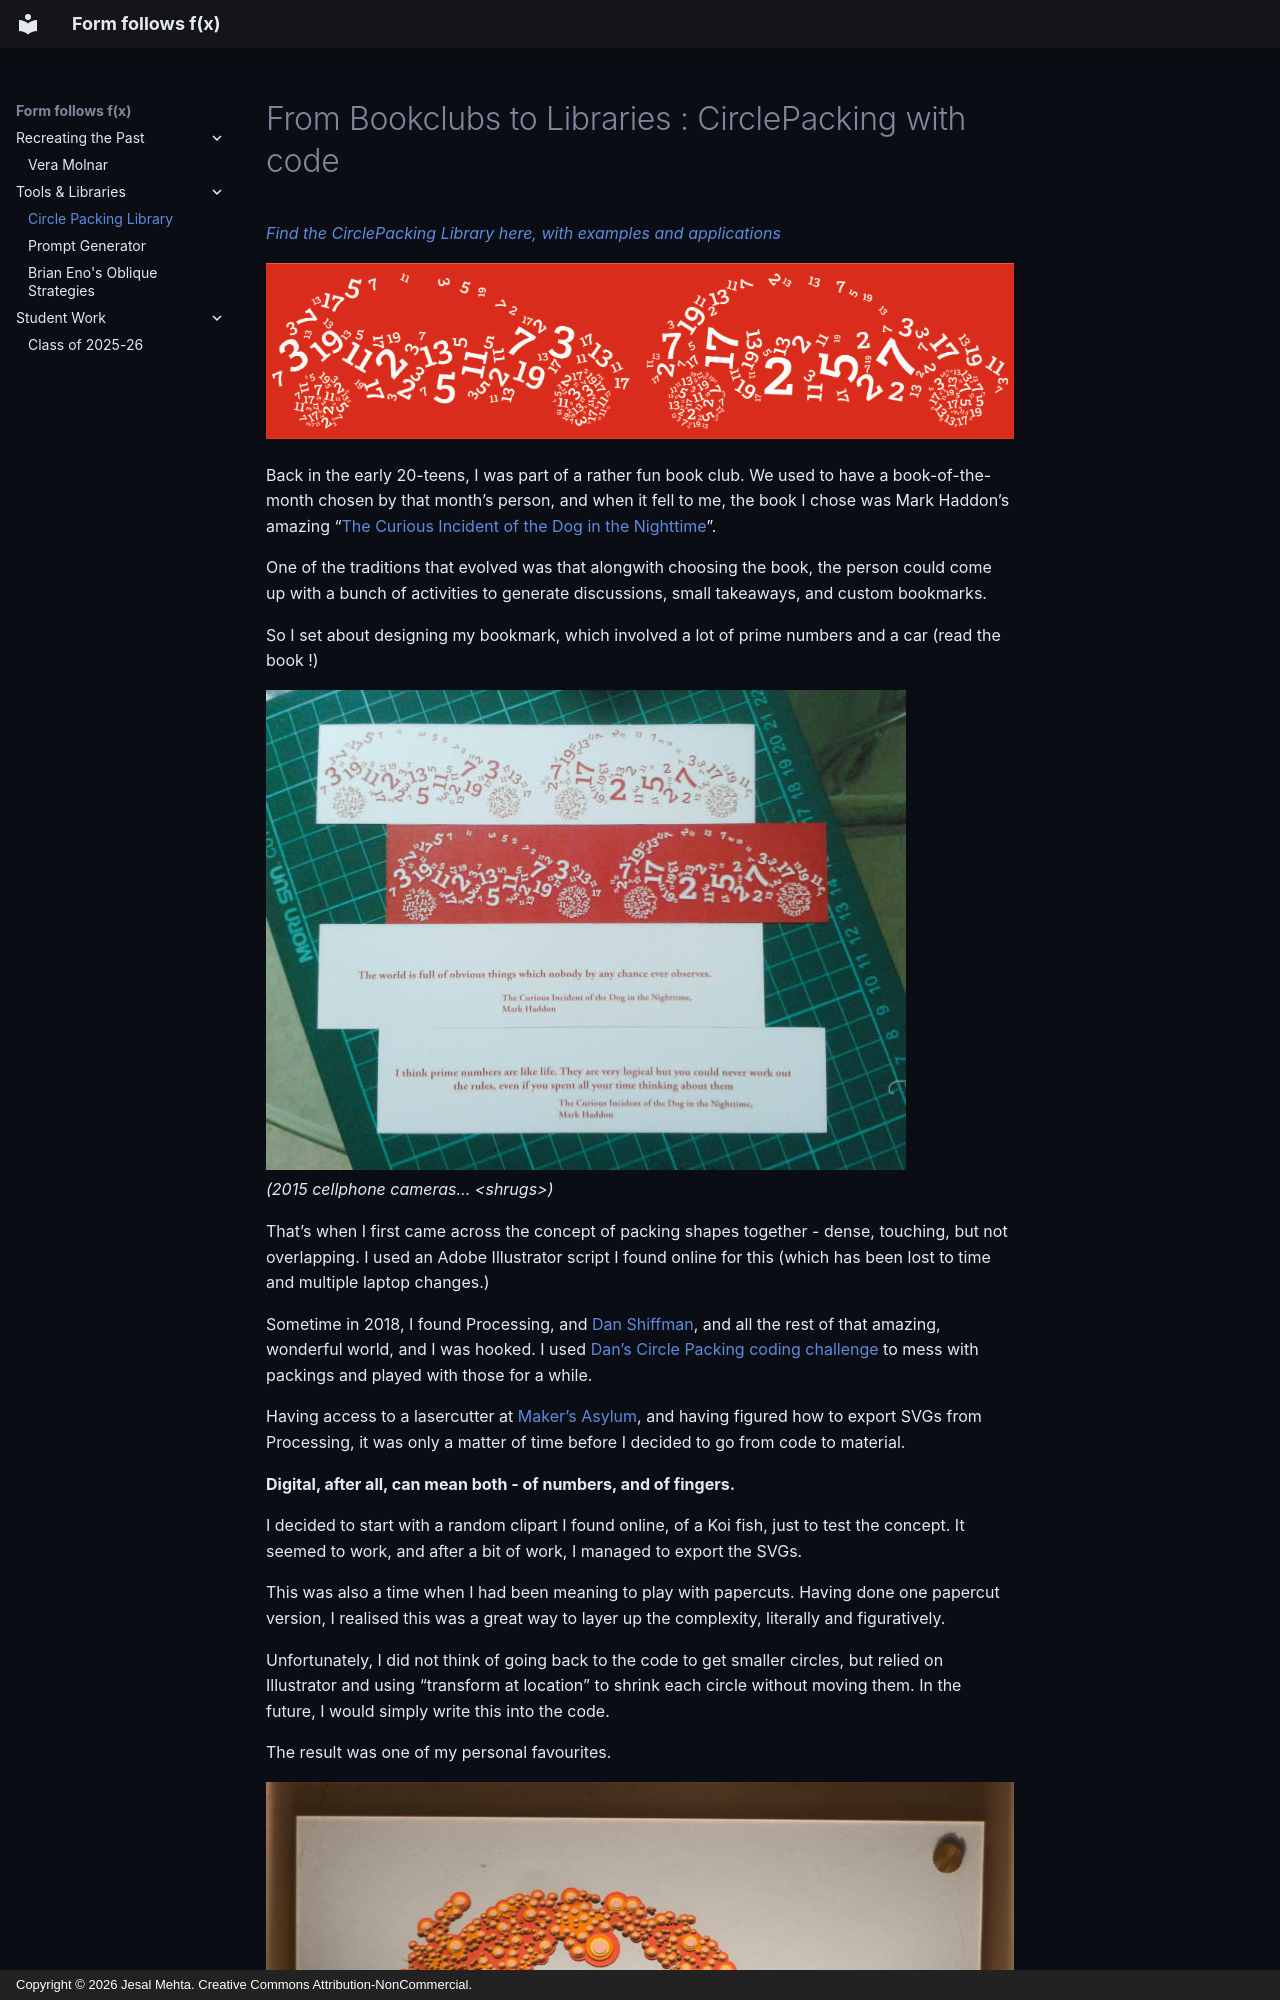

repository: jesmehta/form-follows-fx · page: tools-and-libraries/circle-packing-library/index.html · generator: mkdocs · copyright: Copyright © 2026 Jesal Mehta. Creative Commons Attribution-NonCommercial.

# From Bookclubs to Libraries : CirclePacking with code

*[Find the CirclePacking Library here, with examples and applications](https://jesmehta.github.io/p5-circle-packing/)*

![](../_images/CirclePacking/CuriousIncident_Bookmark2.jpg)

Back in the early 20-teens, I was part of a rather fun book club. We used to have a book-of-the-month chosen by that month's person, and when it fell to me, the book I chose was Mark Haddon's amazing "[The Curious Incident of the Dog in the Nighttime](https://www.goodreads.com/book/show/1618.The_Curious_Incident_of_the_Dog_in_the_Night_Time)".

One of the traditions that evolved was that alongwith choosing the book, the person could come up with a bunch of activities to generate discussions, small takeaways, and custom bookmarks.

So I set about designing my bookmark, which involved a lot of prime numbers and a car (read the book !)

![](../_images/CirclePacking/CuriousIncident_Bookmark.jpg)  
*(2015 cellphone cameras... <shrugs\>)*

That's when I first came across the concept of packing shapes together - dense, touching, but not overlapping. I used an Adobe Illustrator script I found online for this (which has been lost to time and multiple laptop changes.)

Sometime in 2018, I found Processing, and [Dan Shiffman](https://thecodingtrain.com/), and all the rest of that amazing, wonderful world, and I was hooked. I used [Dan's Circle Packing coding challenge](https://youtu.be/QHEQuoIKgNE) to mess with packings and played with those for a while.

Having access to a lasercutter at [Maker's Asylum](https://www.instagram.com/makersasylum/), and having figured how to export SVGs from Processing, it was only a matter of time before I decided to go from code to material. 

**Digital, after all, can mean both - of numbers, and of fingers.**

I decided to start with a random clipart I found online, of a Koi fish, just to test the concept. It seemed to work, and after a bit of work, I managed to export the SVGs.
